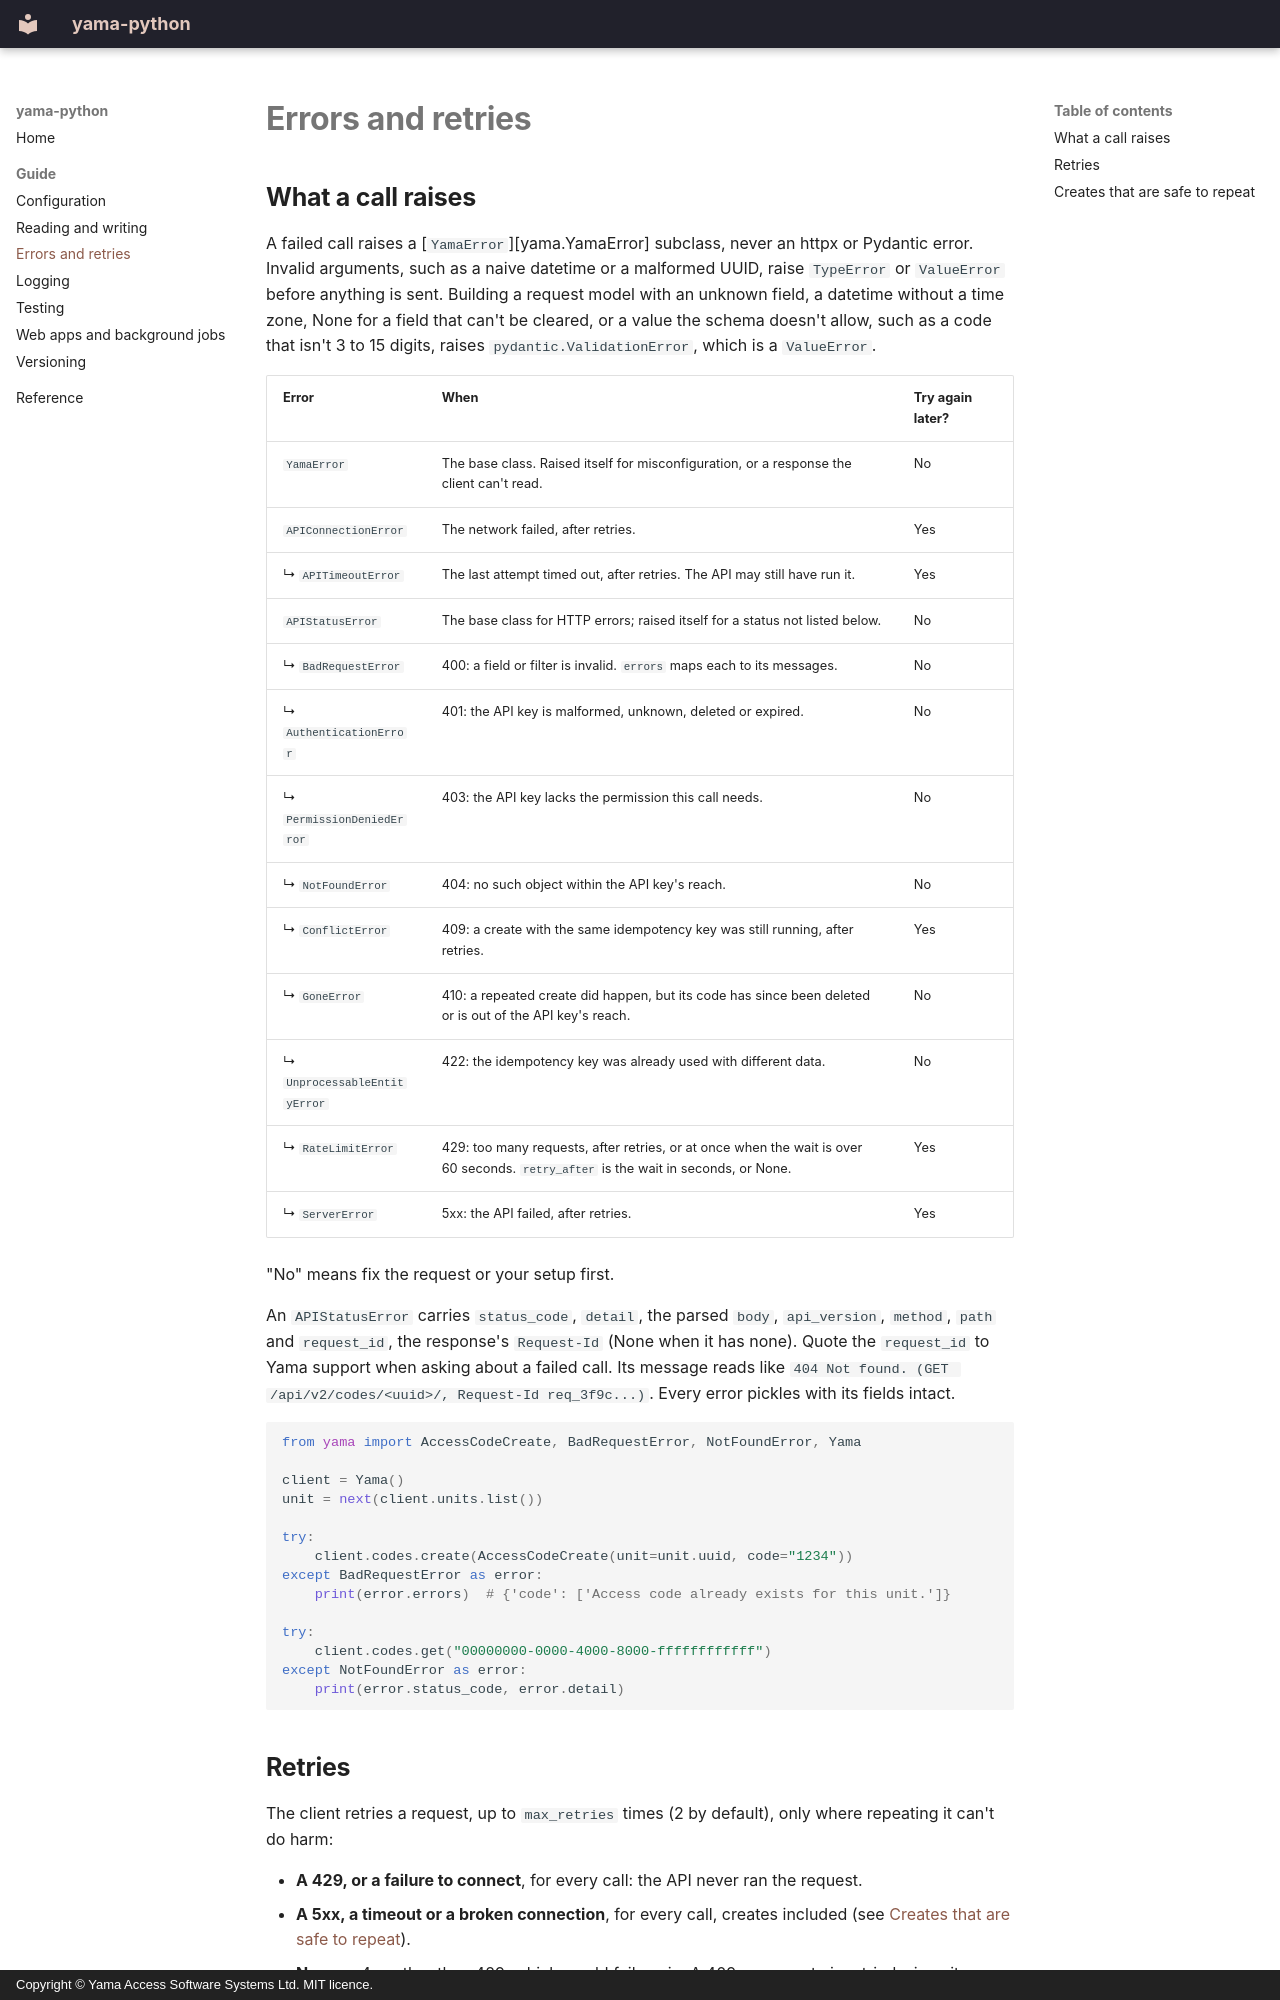

repository: YASS-Ltd/yama-python · page: errors/index.html · generator: mkdocs · copyright: Copyright © Yama Access Software Systems Ltd. MIT licence.

# Errors and retries

## What a call raises

A failed call raises a [`YamaError`][yama.YamaError] subclass, never an httpx or Pydantic error. Invalid arguments, such as a naive datetime or a malformed UUID, raise `TypeError` or `ValueError` before anything is sent. Building a request model with an unknown field, a datetime without a time zone, None for a field that can't be cleared, or a value the schema doesn't allow, such as a code that isn't 3 to 15 digits, raises `pydantic.ValidationError`, which is a `ValueError`.

| Error | When | Try again later? |
|---|---|---|
| `YamaError` | The base class. Raised itself for misconfiguration, or a response the client can't read. | No |
| `APIConnectionError` | The network failed, after retries. | Yes |
| ↳ `APITimeoutError` | The last attempt timed out, after retries. The API may still have run it. | Yes |
| `APIStatusError` | The base class for HTTP errors; raised itself for a status not listed below. | No |
| ↳ `BadRequestError` | 400: a field or filter is invalid. `errors` maps each to its messages. | No |
| ↳ `AuthenticationError` | 401: the API key is malformed, unknown, deleted or expired. | No |
| ↳ `PermissionDeniedError` | 403: the API key lacks the permission this call needs. | No |
| ↳ `NotFoundError` | 404: no such object within the API key's reach. | No |
| ↳ `ConflictError` | 409: a create with the same idempotency key was still running, after retries. | Yes |
| ↳ `GoneError` | 410: a repeated create did happen, but its code has since been deleted or is out of the API key's reach. | No |
| ↳ `UnprocessableEntityError` | 422: the idempotency key was already used with different data. | No |
| ↳ `RateLimitError` | 429: too many requests, after retries, or at once when the wait is over 60 seconds. `retry_after` is the wait in seconds, or None. | Yes |
| ↳ `ServerError` | 5xx: the API failed, after retries. | Yes |

"No" means fix the request or your setup first.

An `APIStatusError` carries `status_code`, `detail`, the parsed `body`, `api_version`, `method`, `path` and `request_id`, the response's `Request-Id` (None when it has none). Quote the `request_id` to Yama support when asking about a failed call. Its message reads like `404 Not found. (GET /api/v2/codes/<uuid>/, Request-Id req_3f9c...)`. Every error pickles with its fields intact.

```python
from yama import AccessCodeCreate, BadRequestError, NotFoundError, Yama

client = Yama()
unit = next(client.units.list())

try:
    client.codes.create(AccessCodeCreate(unit=unit.uuid, code="1234"))
except BadRequestError as error:
    print(error.errors)  # {'code': ['Access code already exists for this unit.']}

try:
    client.codes.get("00000000-0000-4000-8000-ffffffffffff")
except NotFoundError as error:
    print(error.status_code, error.detail)
```
